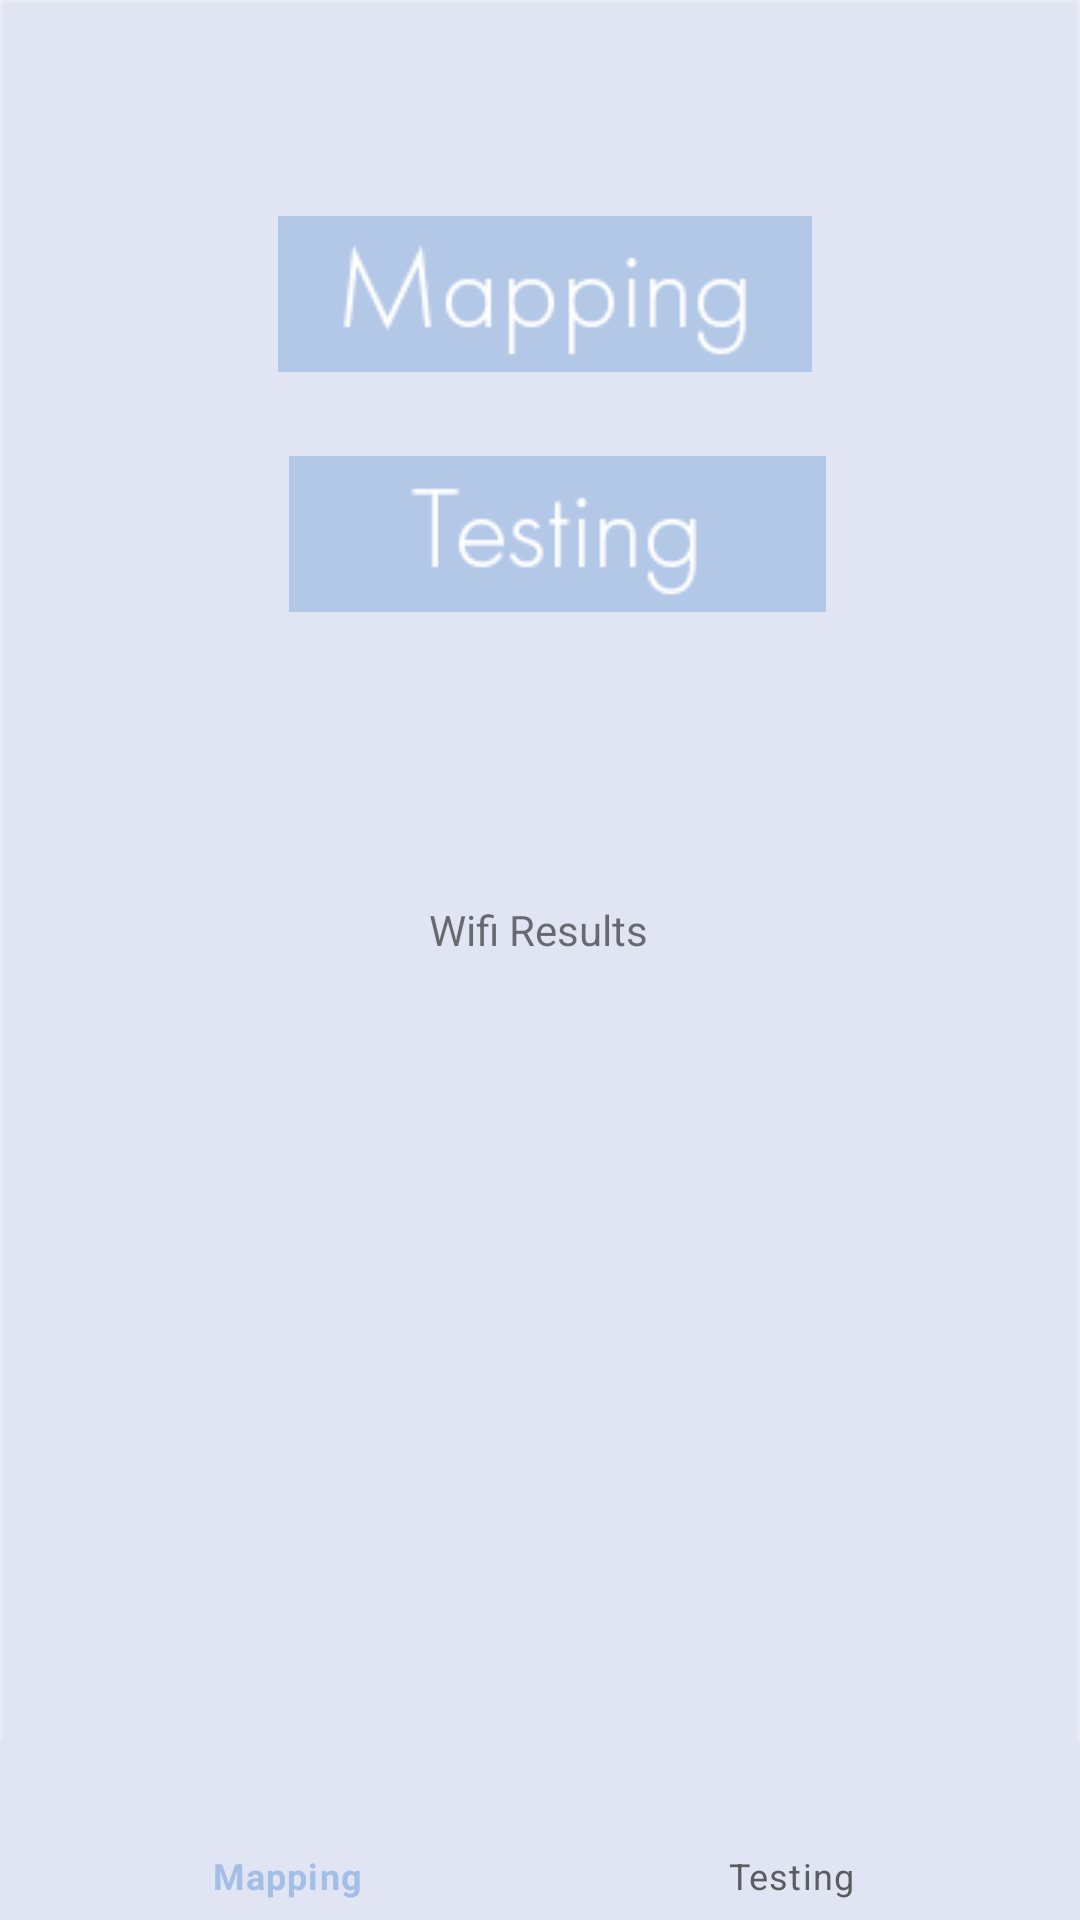

Produce the Android XML layout that renders to this screen, including the resource entries it uses.
<!-- AndroidManifest.xml: application theme Theme.Wap.NoActionBar -->
<!-- res/layout/activity_main.xml -->
<?xml version="1.0" encoding="utf-8"?>
<androidx.constraintlayout.widget.ConstraintLayout xmlns:android="http://schemas.android.com/apk/res/android"
    xmlns:app="http://schemas.android.com/apk/res-auto"
    xmlns:tools="http://schemas.android.com/tools"
    android:layout_width="match_parent"
    android:layout_height="match_parent"
    android:background="@drawable/background"
    tools:context=".MainActivity">

    <com.google.android.material.bottomnavigation.BottomNavigationView
        android:id="@+id/bottom_nav_bar"
        android:layout_width="match_parent"
        android:layout_height="60dp"
        android:background="@drawable/background"
        app:itemIconTint="@drawable/colour_navbar"
        app:itemTextColor="@drawable/colour_navbar"
        app:layout_constraintBottom_toBottomOf="parent"
        app:layout_constraintTop_toTopOf="parent"
        app:layout_constraintVertical_bias="1.0"
        tools:layout_editor_absoluteX="0dp"
        app:menu="@menu/bottom_menu"/>

    <ImageButton
        android:id="@+id/mapPage"
        android:layout_width="178dp"
        android:layout_height="52dp"
        android:layout_marginTop="72dp"
        android:src="@drawable/mappingbutton"
        app:backgroundTint="#C6F63FB9"
        app:layout_constraintEnd_toEndOf="parent"
        app:layout_constraintHorizontal_bias="0.509"
        app:layout_constraintStart_toStartOf="parent"
        app:layout_constraintTop_toTopOf="parent"
        tools:ignore="MissingConstraints" />

    <ImageButton
        android:id="@+id/testPage"
        android:layout_width="179dp"
        android:layout_height="52dp"
        android:layout_marginTop="28dp"
        android:src="@drawable/testingbutton"
        app:layout_constraintEnd_toEndOf="parent"
        app:layout_constraintHorizontal_bias="0.532"
        app:layout_constraintStart_toStartOf="parent"
        app:layout_constraintTop_toBottomOf="@+id/mapPage"
        tools:ignore="MissingConstraints" />

    <TextView
        android:id="@+id/wifiResults"
        android:layout_width="wrap_content"
        android:layout_height="wrap_content"
        android:text="Wifi Results"
        app:layout_constraintBottom_toBottomOf="parent"
        app:layout_constraintEnd_toEndOf="parent"
        app:layout_constraintHorizontal_bias="0.498"
        app:layout_constraintStart_toStartOf="parent"
        app:layout_constraintTop_toBottomOf="@+id/testPage"
        app:layout_constraintVertical_bias="0.231" />

</androidx.constraintlayout.widget.ConstraintLayout>
<!-- resources referenced by this layout -->
<resources>
  <!-- drawable background: png bitmap (drawable-v24, 2448 bytes) -->
  <!-- drawable colour_navbar (drawable) -->
  <?xml version="1.0" encoding="utf-8"?>
  <selector xmlns:android="http://schemas.android.com/apk/res/android">
      <item android:state_checked="true" android:color="@color/lightblue" />
      <item android:state_checked="false" android:color="@color/grey"/>
  </selector>
  <!-- drawable mappingbutton: png bitmap (drawable-v24, 2020 bytes) -->
  <!-- drawable testingbutton: png bitmap (drawable-v24, 1563 bytes) -->
  <style name="Theme.Wap.NoActionBar">
          <item name="windowActionBar">false</item>
          <item name="windowNoTitle">true</item>
      </style>
  <color name="lightblue">#A3BEE7</color>
  <color name="grey">#595D60</color>
</resources>
